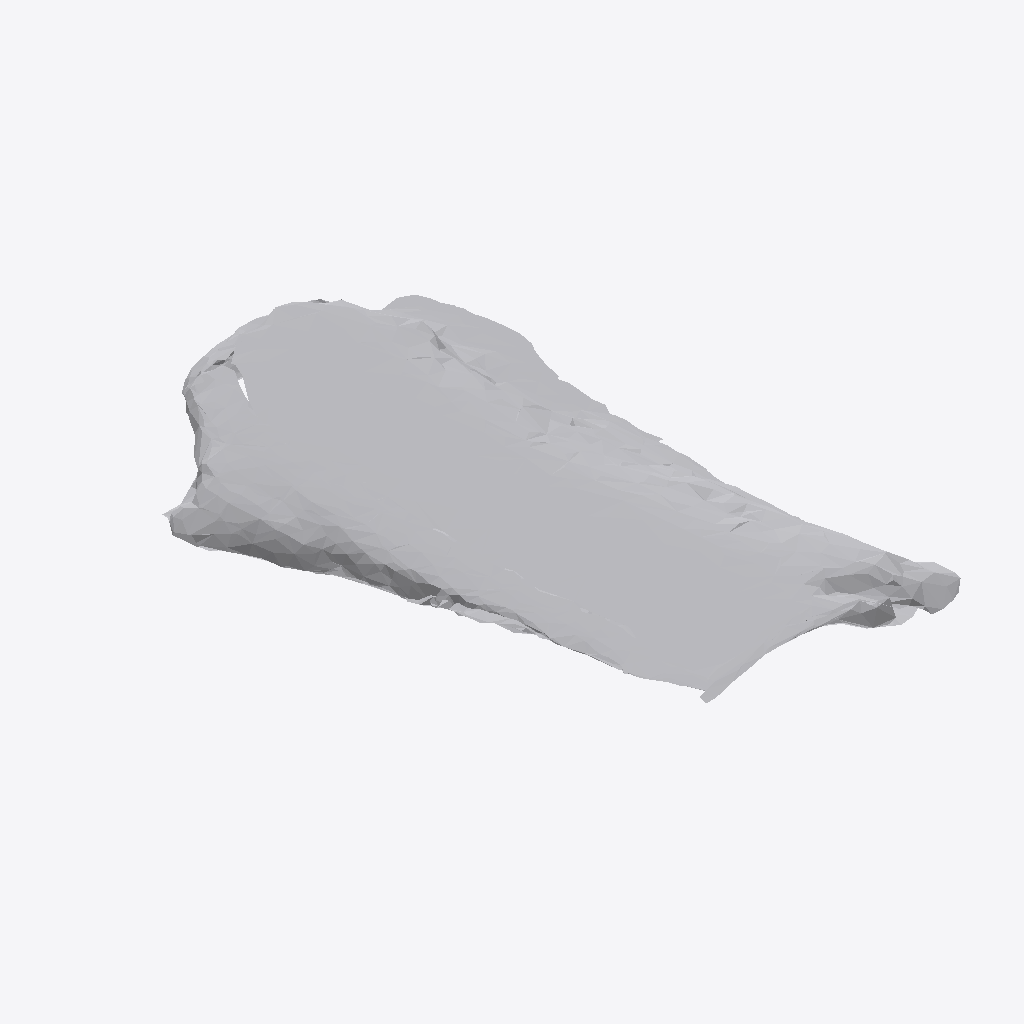
Isometric view of an IFC building model (IFC-SPF (STEP), schema IFC4, length unit metre), seen from the south-west, elements coloured by IFC class: 1 other element (light grey).
Extent 0.444 m × 0.714 m × 0.057 m (x, y, z). Storeys (1): Ground Floor at 0.00 m. Elements (1): 1 IfcFurniture.

HEADER;
FILE_DESCRIPTION(('ViewDefinition [CoordinationView]'),'2;1');
FILE_NAME('','2026-07-12T07:16:10',(''),(''),'IfcOpenShell 0.8.0','IfcOpenShell 0.8.0','');
FILE_SCHEMA(('IFC4'));
ENDSEC;
DATA;
#17=IFCPROJECT('2vYwXAwRn5fefzIef2uG$G',#5,'Office Project',$,$,$,$,(#15),#10);
#20=IFCSITE('2Ve0AVPprFNPq9LSVcfXAo',#5,'Site',$,$,#19,$,$,.ELEMENT.,$,$,$,$,$);
#22=IFCBUILDING('2YFw0ksRP6Owzz$DvzEpNh',#5,'Building',$,$,#21,$,$,.ELEMENT.,$,$,$);
#24=IFCBUILDINGSTOREY('0H05$0CznAceLgnLmP9es0',#5,'Ground Floor',$,$,#23,$,$,.ELEMENT.,0.0);
#35=IFCFURNITURE('3ZSUjUkML5hRweho0op31l',#5,'list09_mirror',$,$,#34,#31,$,$);
ENDSEC;
